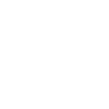
t = 0.00 s
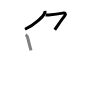
t = 2.50 s
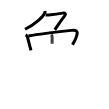
t = 4.75 s
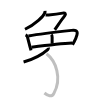
t = 7.25 s
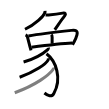
t = 9.50 s
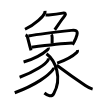
t = 12.00 s

The animated SVG that drew these frames (rendered in a browser with its animation timeline set to each time). Animation: 12 SMIL elements (animate=12); one cycle of 12.00 s.

<svg width="109px" height="109px" viewBox="0 0 px 109px" xmlns="http://www.w3.org/2000/svg" xmlns:xlink="http://www.w3.org/1999/xlink" xml:space="preserve" version="1.1"  baseProfile="full">
<path d="M45,10.88c0.06,0.43,0.12,1.12-0.11,1.74C43.52,16.28,35.71,24.33,25,29.25" style="fill:none;stroke:black;stroke-width:3;opacity:0">
  <animate attributeType="CSS" attributeName="opacity" from="0" to="1" begin="0s" dur="1s" repeatCount="0" fill="freeze" />
</path>
<path d="M45.66,15c0.96,0.13,1.67,0.17,2.98,0.05c4.21-0.4,11.06-1.32,14.03-1.9c2.7-0.53,3.48,0.96,2.01,2.74c-3.81,4.61-6.7,9.42-9.93,13.86" style="fill:none;stroke:black;stroke-width:3;opacity:0">
  <animate attributeType="CSS" attributeName="opacity" from="0" to="1" begin="1s" dur="1s" repeatCount="0" fill="freeze" />
</path>
<path d="M25.58,34.83c0.92,0.42,1.63,1.18,1.85,2.02c1.13,4.32,1.64,6.45,2.44,9.43c0.31,1.17,0.67,2.48,1.13,4.11" style="fill:none;stroke:black;stroke-width:3;opacity:0">
  <animate attributeType="CSS" attributeName="opacity" from="0" to="1" begin="2s" dur="1s" repeatCount="0" fill="freeze" />
</path>
<path d="M28.42,35.91c10.71-1.79,30.73-4.17,43.09-5.54c3.7-0.41,6.63-0.18,5.45,4.39c-0.59,2.29-1.45,4.32-2.81,6.94c-0.48,0.93-1.03,1.93-1.65,3.04" style="fill:none;stroke:black;stroke-width:3;opacity:0">
  <animate attributeType="CSS" attributeName="opacity" from="0" to="1" begin="3s" dur="1s" repeatCount="0" fill="freeze" />
</path>
<path d="M51.24,34.58c0.72,0.72,0.9,1.54,0.9,2.58c0,1.96-0.01,4.84-0.01,6.59" style="fill:none;stroke:black;stroke-width:3;opacity:0">
  <animate attributeType="CSS" attributeName="opacity" from="0" to="1" begin="4s" dur="1s" repeatCount="0" fill="freeze" />
</path>
<path d="M31.46,47.27c9.04-1.15,31.29-3.77,40.75-4.21" style="fill:none;stroke:black;stroke-width:3;opacity:0">
  <animate attributeType="CSS" attributeName="opacity" from="0" to="1" begin="5s" dur="1s" repeatCount="0" fill="freeze" />
</path>
<path d="M48.4,47.68c0.1,0.4-0.17,1.39-0.69,1.86c-3.46,3.09-12.34,8.97-24.12,12.49" style="fill:none;stroke:black;stroke-width:3;opacity:0">
  <animate attributeType="CSS" attributeName="opacity" from="0" to="1" begin="6s" dur="1s" repeatCount="0" fill="freeze" />
</path>
<path d="M46.5,53.81C55.88,61,62.25,78,53.83,93.46c-2.19,4.03-5.96,2.29-9.39-0.46" style="fill:none;stroke:black;stroke-width:3;opacity:0">
  <animate attributeType="CSS" attributeName="opacity" from="0" to="1" begin="7s" dur="1s" repeatCount="0" fill="freeze" />
</path>
<path d="M48.25,58.31c0.09,0.46,0.18,1.19-0.17,1.85c-2,3.74-13.1,11.77-28.47,17.05" style="fill:none;stroke:black;stroke-width:3;opacity:0">
  <animate attributeType="CSS" attributeName="opacity" from="0" to="1" begin="8s" dur="1s" repeatCount="0" fill="freeze" />
</path>
<path d="M53.49,67.48c0.11,0.59-0.13,1.63-0.72,2.39c-4.15,5.38-16.53,15-38.03,22.88" style="fill:none;stroke:black;stroke-width:3;opacity:0">
  <animate attributeType="CSS" attributeName="opacity" from="0" to="1" begin="9s" dur="1s" repeatCount="0" fill="freeze" />
</path>
<path d="M77.5,50c0.12,0.81-0.22,1.9-0.64,2.29c-2.61,2.46-9,7.06-19.7,10.77" style="fill:none;stroke:black;stroke-width:3;opacity:0">
  <animate attributeType="CSS" attributeName="opacity" from="0" to="1" begin="10s" dur="1s" repeatCount="0" fill="freeze" />
</path>
<path d="M56.75,65.23C62,69.12,77.72,80.42,85.33,85.6c2.37,1.62,4.82,2.87,7.29,3.52" style="fill:none;stroke:black;stroke-width:3;opacity:0">
  <animate attributeType="CSS" attributeName="opacity" from="0" to="1" begin="11s" dur="1s" repeatCount="0" fill="freeze" />
</path>
</svg>
